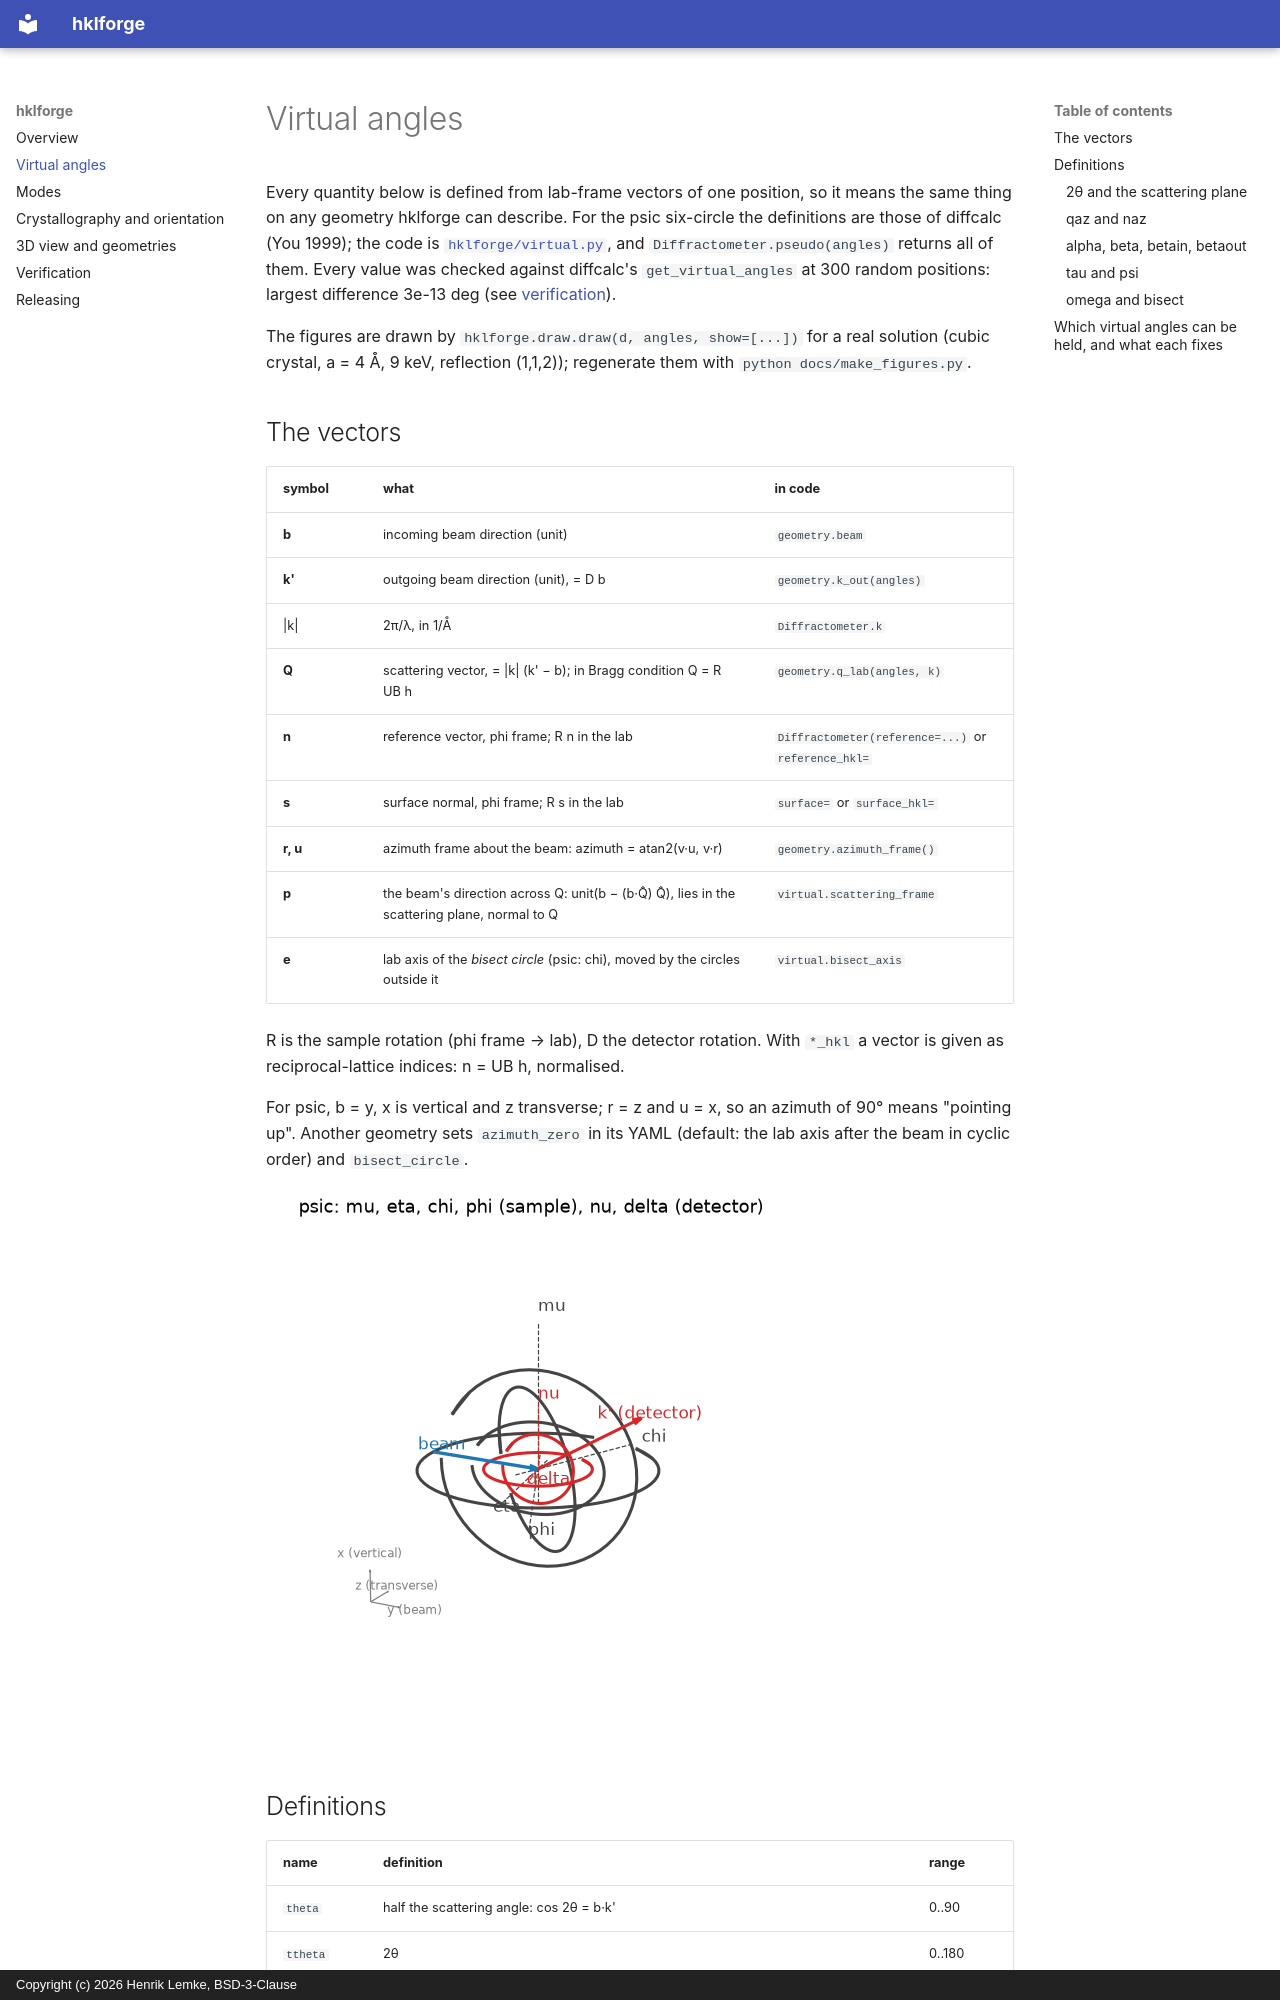

repository: swissfel/hklforge · page: virtual_angles/index.html · generator: mkdocs · copyright: Copyright (c) 2026 Henrik Lemke, BSD-3-Clause

# Virtual angles

Every quantity below is defined from lab-frame vectors of one position, so it
means the same thing on any geometry hklforge can describe. For the psic
six-circle the definitions are those of diffcalc (You 1999); the code is
[`hklforge/virtual.py`](https://github.com/swissfel/hklforge/blob/main/src/hklforge/virtual.py), and
`Diffractometer.pseudo(angles)` returns all of them. Every value was checked
against diffcalc's `get_virtual_angles` at 300 random positions: largest
difference 3e-13 deg (see [verification](verification.md)).

The figures are drawn by `hklforge.draw.draw(d, angles, show=[...])` for a real
solution (cubic crystal, a = 4 Å, 9 keV, reflection (1,1,2)); regenerate them
with `python docs/make_figures.py`.
